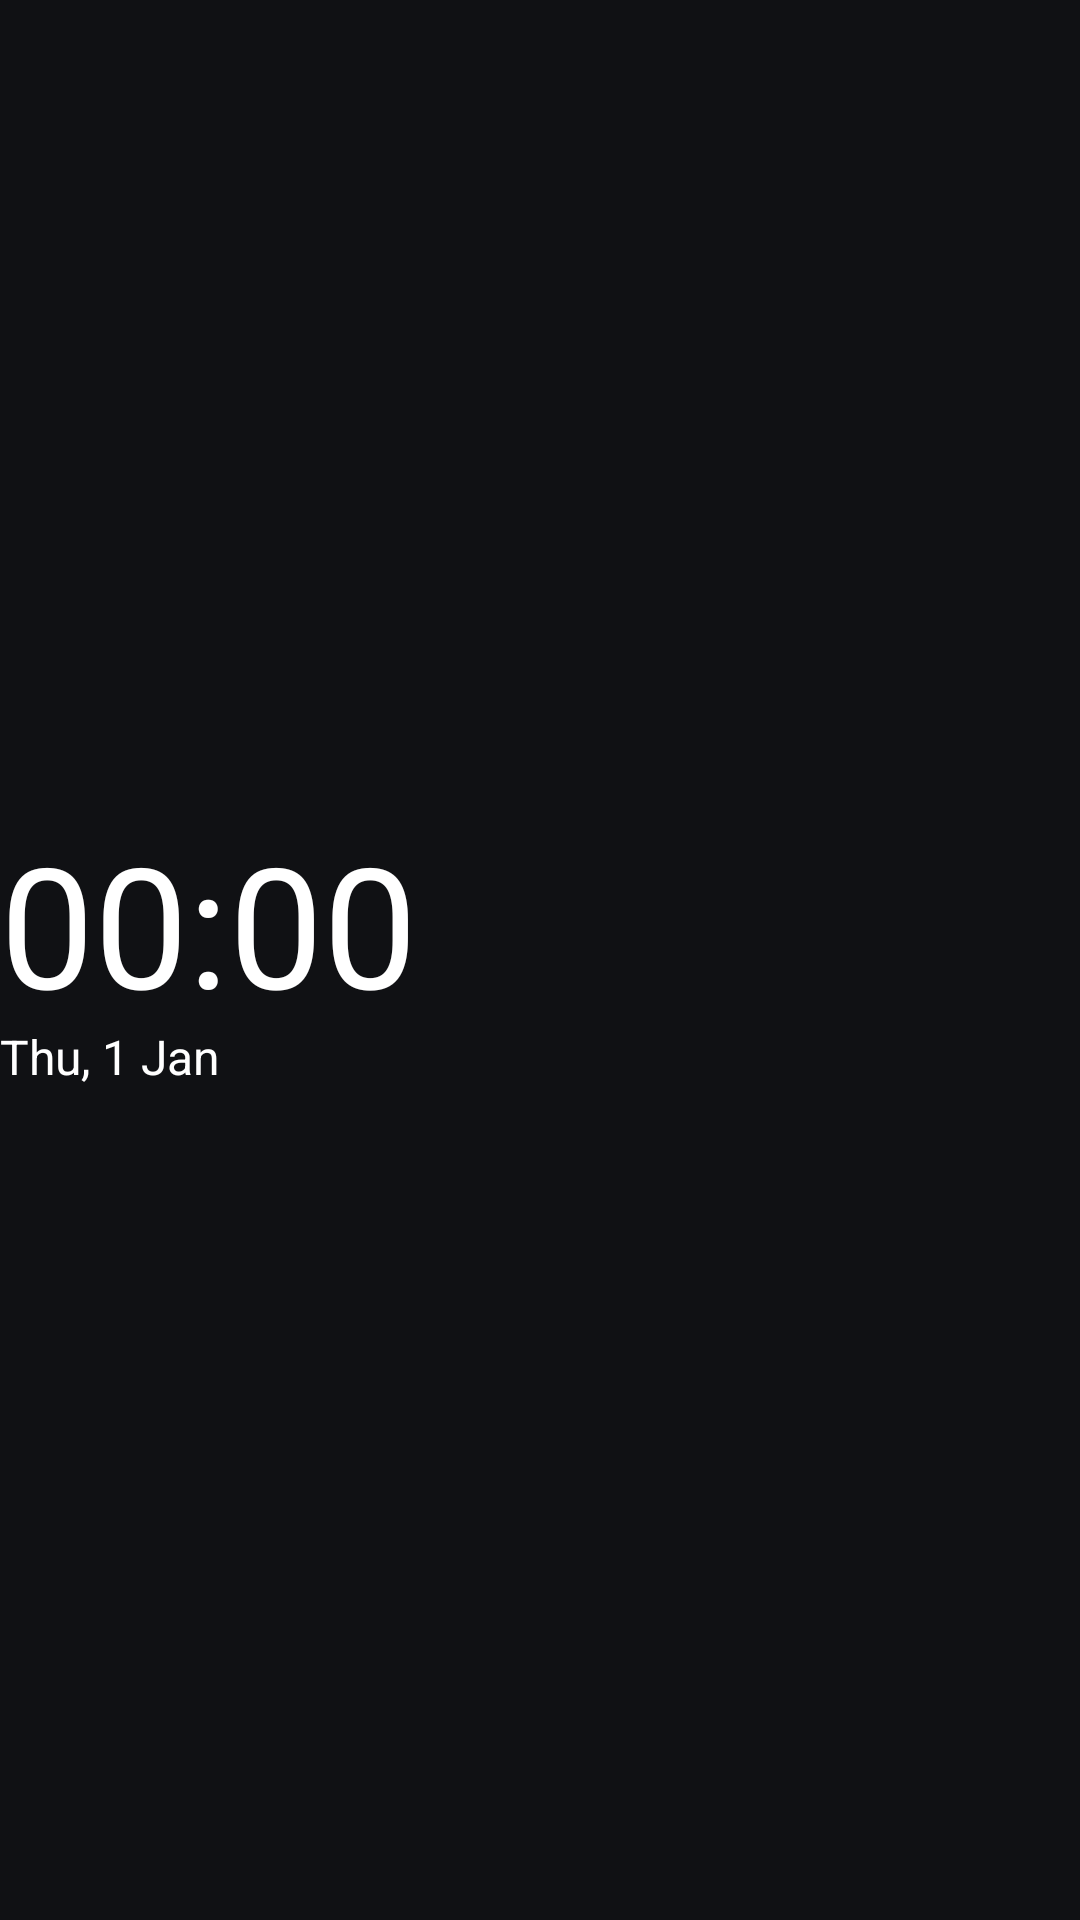

Reconstruct the res/layout file that produces this screen, plus the resources it refers to.
<!-- AndroidManifest.xml: application theme AppTheme -->
<!-- res/layout/clock_widget.xml -->
<?xml version="1.0" encoding="utf-8"?>
<FrameLayout xmlns:android="http://schemas.android.com/apk/res/android"
    android:id="@+id/widget_root"
    android:layoutDirection="ltr"
    android:layout_width="match_parent"
    android:layout_height="match_parent">

    <LinearLayout
        android:id="@+id/clock_content"
        android:layout_width="match_parent"
        android:layout_height="match_parent"
        android:gravity="center_vertical|start"
        android:clipChildren="false"
        android:clipToPadding="false"
        android:orientation="vertical">

        <include layout="@layout/clock_time_row" />

        <include layout="@layout/clock_date_row" />

        <include layout="@layout/clock_alarm_row" />
    </LinearLayout>
</FrameLayout>
<!-- res/layout/clock_time_row.xml (included above) -->
<?xml version="1.0" encoding="utf-8"?>
<LinearLayout xmlns:android="http://schemas.android.com/apk/res/android"
    android:id="@+id/clock_time_row"
    android:layout_width="match_parent"
    android:layout_height="wrap_content"
    android:clipChildren="false"
    android:clipToPadding="false"
    android:gravity="center_vertical|start"
    android:orientation="horizontal">
    <TextClock
        android:id="@+id/clock_time"
        android:layout_width="wrap_content"
        android:layout_height="wrap_content"
        android:fontFamily="sans-serif"
        android:format12Hour="HH:mm"
        android:format24Hour="HH:mm"
        android:includeFontPadding="false"
        android:gravity="center_vertical"
        android:maxLines="1"
        android:singleLine="true"
        android:textColor="#FFFFFFFF"
        android:textSize="56sp" />
</LinearLayout>
<!-- res/layout/clock_date_row.xml (included above) -->
<?xml version="1.0" encoding="utf-8"?>
<LinearLayout xmlns:android="http://schemas.android.com/apk/res/android"
    android:id="@+id/clock_date_row"
    android:layout_width="match_parent"
    android:layout_height="wrap_content"
    android:clipChildren="false"
    android:clipToPadding="false"
    android:gravity="center_vertical|start"
    android:orientation="horizontal">
    <TextClock
        android:id="@+id/clock_date"
        android:layout_width="wrap_content"
        android:layout_height="wrap_content"
        android:fontFamily="sans-serif"
        android:format12Hour="EEE, d MMM"
        android:format24Hour="EEE, d MMM"
        android:includeFontPadding="false"
        android:gravity="center_vertical"
        android:maxLines="1"
        android:singleLine="true"
        android:textColor="#FFFFFFFF"
        android:textSize="16sp" />
</LinearLayout>
<!-- res/layout/clock_alarm_row.xml (included above) -->
<?xml version="1.0" encoding="utf-8"?>
<LinearLayout xmlns:android="http://schemas.android.com/apk/res/android"
    android:id="@+id/clock_alarm_row"
    android:layout_width="match_parent"
    android:layout_height="wrap_content"
    android:clipChildren="false"
    android:clipToPadding="false"
    android:gravity="center_vertical|center_horizontal"
    android:orientation="horizontal"
    android:visibility="gone">

    <ImageView
        android:id="@+id/clock_alarm_icon"
        android:layout_width="wrap_content"
        android:layout_height="wrap_content"
        android:layout_marginEnd="4dp"
        android:importantForAccessibility="no"
        android:scaleType="fitCenter" />

    <TextView
        android:id="@+id/clock_alarm"
        android:layout_width="wrap_content"
        android:layout_height="wrap_content"
        android:fontFamily="sans-serif"
        android:includeFontPadding="false"
        android:gravity="center_vertical"
        android:maxLines="1"
        android:singleLine="true"
        android:textColor="#FFFFFFFF"
        android:textSize="16sp" />
</LinearLayout>
<!-- resources referenced by this layout -->
<resources>
  <style name="AppTheme" parent="android:style/Theme.Material.NoActionBar">
          <item name="android:fontFamily">sans</item>
          <item name="android:windowLightStatusBar">false</item>
          <item name="android:windowLightNavigationBar" tools:targetApi="27">false</item>
          <item name="android:windowBackground">#101114</item>
          <item name="android:colorBackground">?attr/appColorBackground</item>
          <item name="android:colorPrimary">?attr/appColorSurface</item>
          <item name="android:colorPrimaryDark">?attr/appColorBackground</item>
          <item name="android:colorAccent">?attr/appColorAccent</item>
          <item name="android:colorControlNormal">?attr/appColorMuted</item>
          <item name="android:colorControlActivated">?attr/appColorAccent</item>
          <item name="android:colorControlHighlight">?attr/appColorRipple</item>
          <item name="android:textColorPrimary">?attr/appColorText</item>
          <item name="android:textColorSecondary">?attr/appColorMuted</item>
          <item name="android:navigationBarColor">?attr/appColorBackground</item>
          <item name="android:statusBarColor">?attr/appColorBackground</item>
          <item name="android:windowActionModeOverlay">true</item>
          <item name="appColorBackground">#09090B</item>
          <item name="appColorSurface">#19191C</item>
          <item name="appColorControlSurface">#171719</item>
          <item name="appColorSelectedSurface">#353538</item>
          <item name="appColorSectionHeader">#202023</item>
          <item name="appColorInput">#111113</item>
          <item name="appColorText">#F7F7F8</item>
          <item name="appColorMuted">#9C9CA6</item>
          <item name="appColorSecondaryText">#C9C9D0</item>
          <item name="appColorAccent">#D9EF92</item>
          <item name="appColorOnAccent">#09090B</item>
          <item name="appColorBorder">#3B3B43</item>
          <item name="appColorSecondary">#2A2A2F</item>
          <item name="appColorSelectionSurface">#303725</item>
          <item name="appColorDivider">#2A2A2E</item>
          <item name="appColorSwatchBorder">#73737B</item>
          <item name="appColorSwitchChecked">#758E3D</item>
          <item name="appColorSwitchUnchecked">#4B4B54</item>
          <item name="appColorSwitchDisabledChecked">#414C2E</item>
          <item name="appColorSwitchDisabledUnchecked">#36363D</item>
          <item name="appColorSwitchDisabledThumb">#92929C</item>
          <item name="appColorSwitchUncheckedThumb">#FFFFFF</item>
          <item name="appColorRipple">#28FFFFFF</item>
          <item name="appColorHoverRipple">#20FFFFFF</item>
      </style>
</resources>
